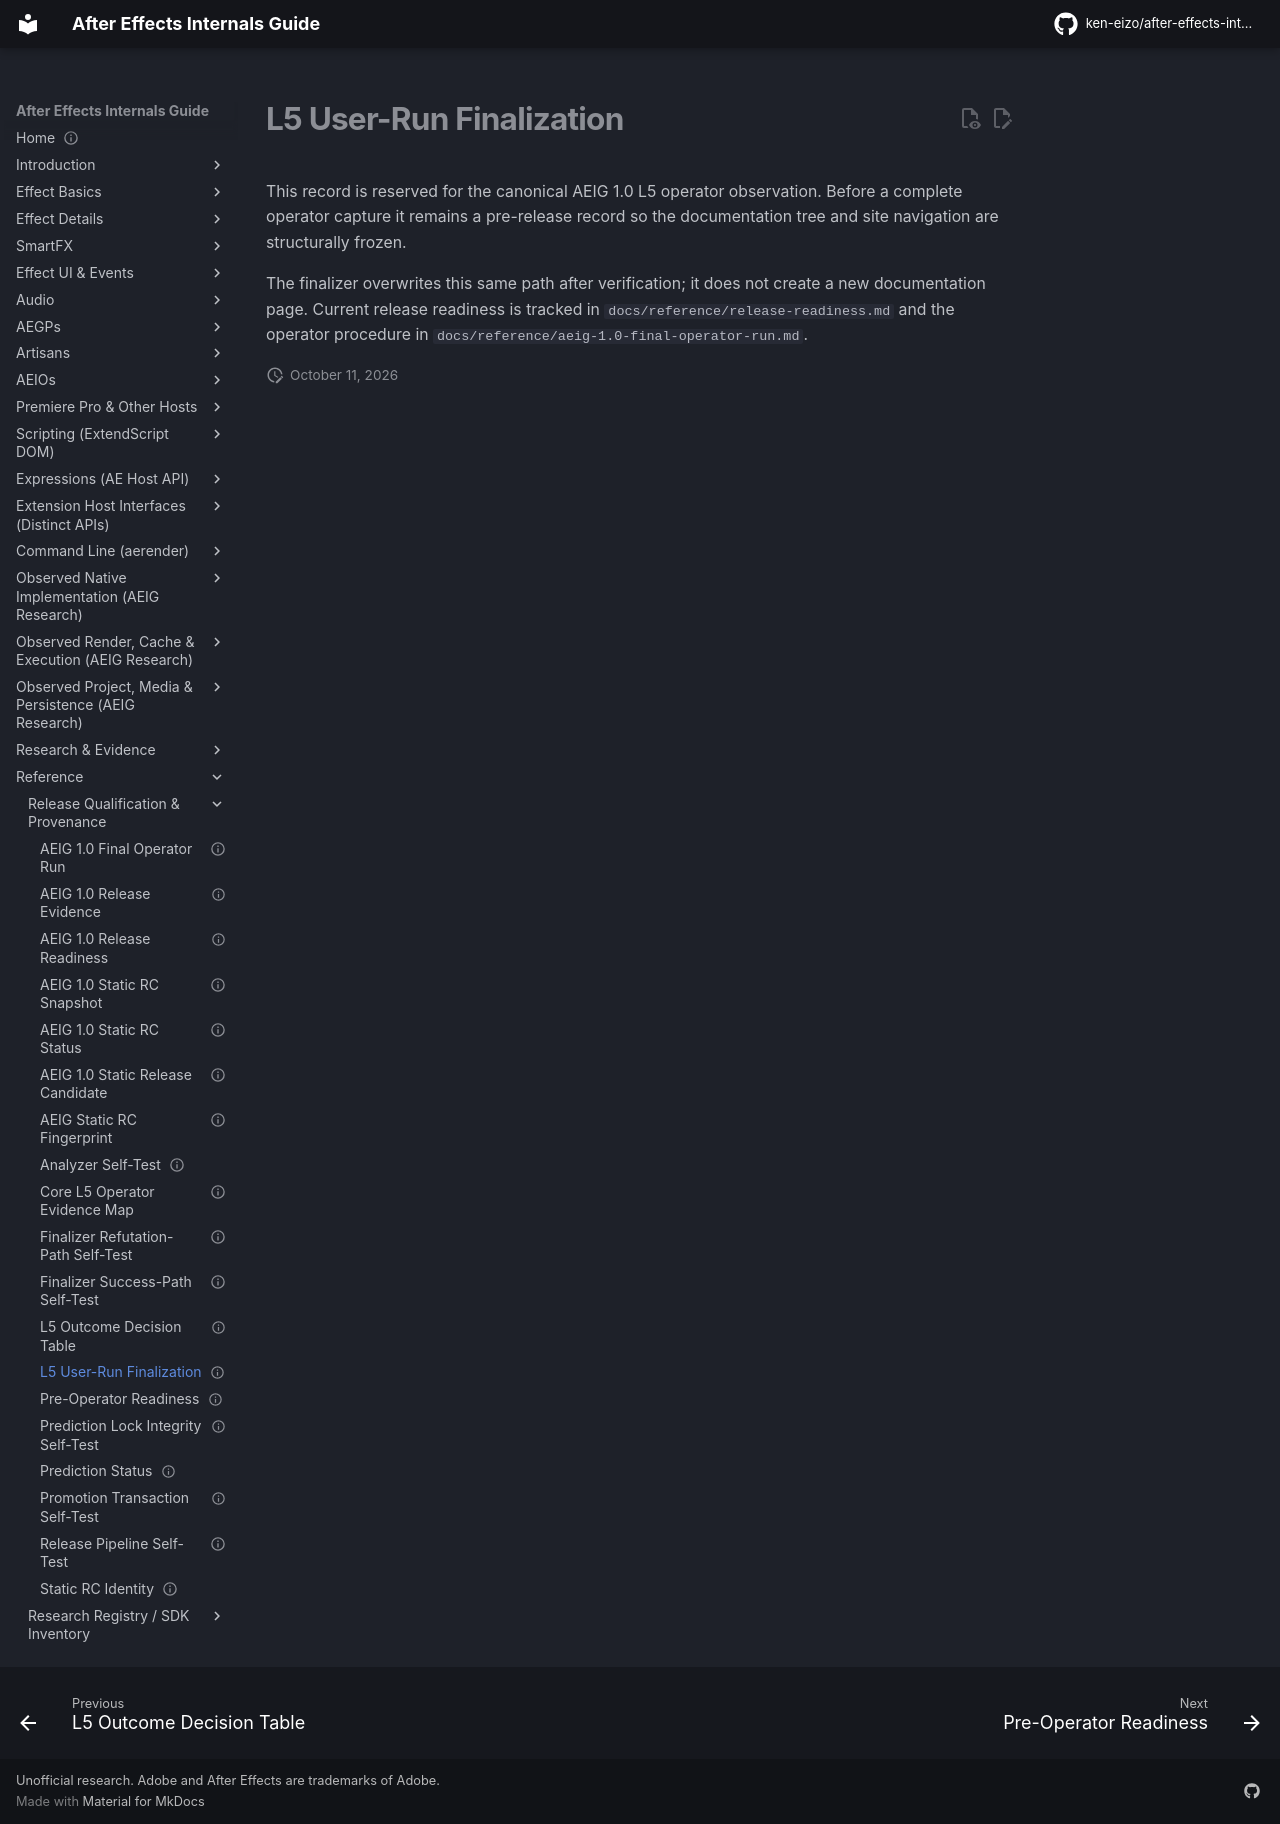

repository: ken-eizo/after-effects-internals-guide · page: reference/l5-user-run-finalization/index.html · generator: mkdocs

---
status: reference-generated
last_verified: 2026-09-17
---
# L5 User-Run Finalization

This record is reserved for the canonical AEIG 1.0 L5 operator observation.
Before a complete operator capture it remains a pre-release record so the documentation tree and site navigation are structurally frozen.

The finalizer overwrites this same path after verification; it does not create a new documentation page.
Current release readiness is tracked in `docs/reference/release-readiness.md` and the operator procedure in `docs/reference/aeig-1.0-final-operator-run.md`.
